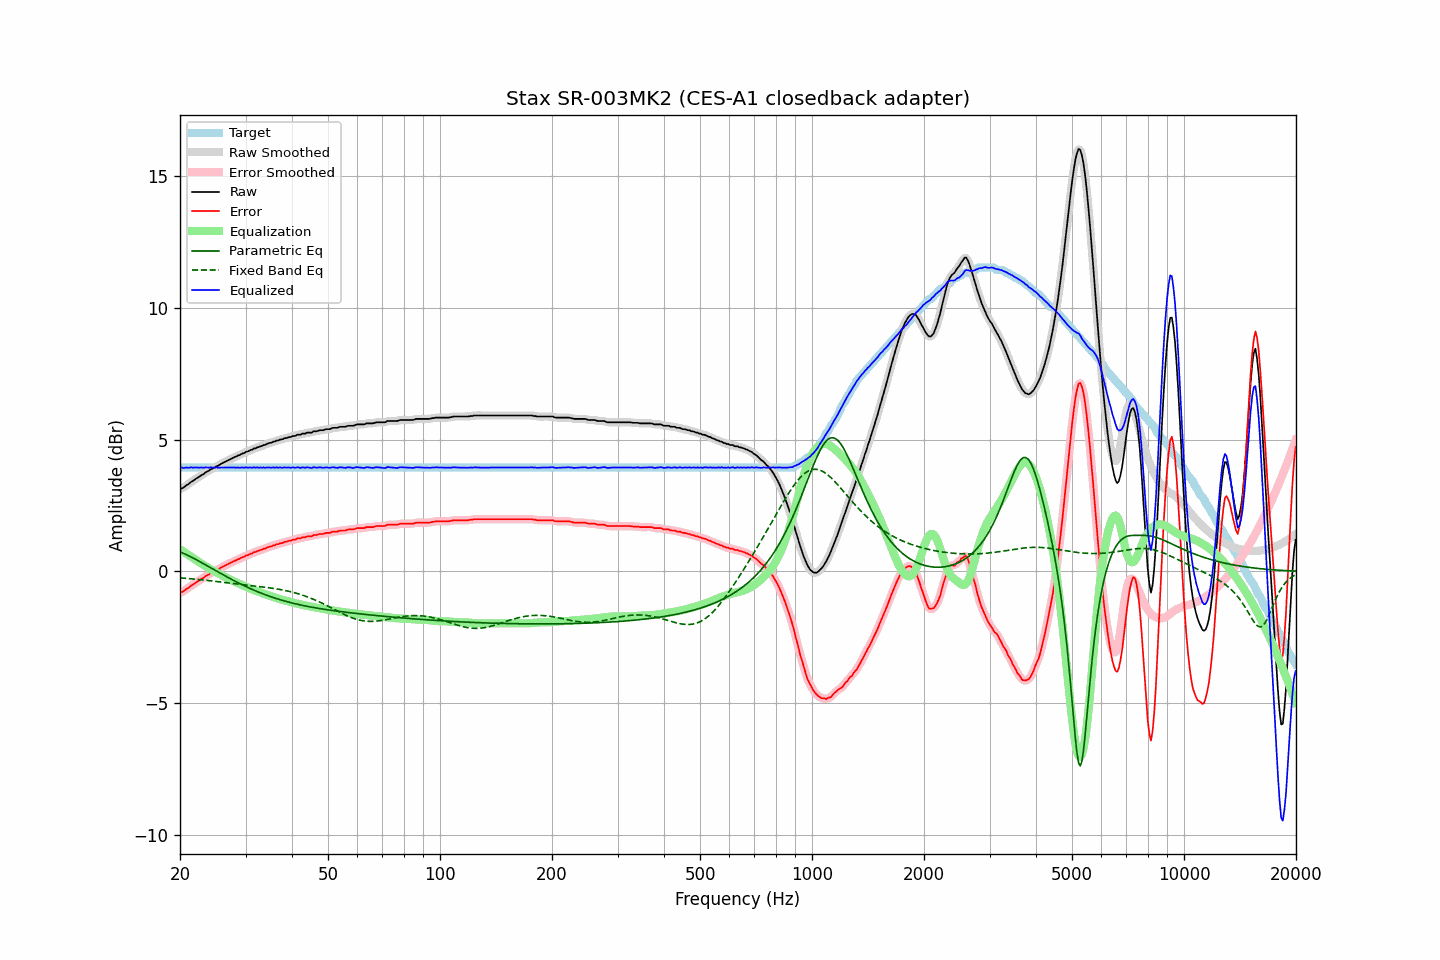

The data file committed next to this chart (first rows):
frequency, raw, error, smoothed, error_smoothed, equalization, parametric_eq, fixed_band_eq, equalized_raw, equalized_smoothed, target
20.00, 3.12, -0.82, 3.12, -0.82, 0.84, 0.74, -0.25, 3.95, 3.95, 3.94
20.20, 3.15, -0.79, 3.15, -0.79, 0.79, 0.71, -0.25, 3.94, 3.94, 3.94
20.40, 3.17, -0.77, 3.18, -0.76, 0.75, 0.68, -0.26, 3.92, 3.93, 3.94
20.61, 3.22, -0.72, 3.22, -0.72, 0.71, 0.66, -0.26, 3.93, 3.93, 3.94
20.81, 3.27, -0.67, 3.26, -0.68, 0.67, 0.63, -0.27, 3.94, 3.93, 3.94
21.02, 3.30, -0.64, 3.31, -0.63, 0.63, 0.60, -0.28, 3.93, 3.94, 3.94
21.23, 3.35, -0.59, 3.35, -0.59, 0.59, 0.57, -0.28, 3.94, 3.94, 3.94
21.44, 3.40, -0.54, 3.39, -0.55, 0.55, 0.54, -0.29, 3.95, 3.94, 3.94
21.66, 3.43, -0.51, 3.44, -0.50, 0.51, 0.51, -0.29, 3.94, 3.94, 3.94
21.87, 3.48, -0.46, 3.48, -0.46, 0.47, 0.48, -0.30, 3.94, 3.94, 3.94
22.09, 3.52, -0.42, 3.52, -0.42, 0.42, 0.44, -0.30, 3.94, 3.94, 3.94
22.31, 3.56, -0.38, 3.56, -0.38, 0.38, 0.41, -0.31, 3.94, 3.94, 3.94
22.54, 3.59, -0.35, 3.59, -0.35, 0.34, 0.38, -0.32, 3.93, 3.94, 3.94
22.76, 3.64, -0.30, 3.63, -0.31, 0.31, 0.34, -0.32, 3.94, 3.94, 3.94
22.99, 3.67, -0.27, 3.67, -0.27, 0.27, 0.31, -0.33, 3.93, 3.94, 3.94
23.22, 3.71, -0.23, 3.71, -0.23, 0.23, 0.27, -0.33, 3.94, 3.94, 3.94
23.45, 3.76, -0.18, 3.75, -0.19, 0.19, 0.24, -0.34, 3.95, 3.94, 3.94
23.69, 3.79, -0.15, 3.79, -0.15, 0.15, 0.20, -0.35, 3.94, 3.94, 3.94
23.92, 3.82, -0.12, 3.83, -0.11, 0.12, 0.17, -0.36, 3.93, 3.94, 3.94
24.16, 3.87, -0.07, 3.86, -0.08, 0.08, 0.14, -0.36, 3.95, 3.94, 3.94
24.40, 3.90, -0.04, 3.90, -0.04, 0.04, 0.10, -0.37, 3.94, 3.94, 3.94
24.65, 3.93, -0.01, 3.93, -0.01, 0.01, 0.07, -0.38, 3.94, 3.94, 3.94
24.89, 3.96, 0.02, 3.96, 0.02, -0.02, 0.03, -0.38, 3.94, 3.94, 3.94
25.14, 4.00, 0.06, 3.99, 0.05, -0.06, -0.00, -0.39, 3.94, 3.94, 3.94
25.39, 4.02, 0.08, 4.02, 0.09, -0.09, -0.04, -0.40, 3.93, 3.94, 3.94
25.65, 4.06, 0.12, 4.06, 0.12, -0.12, -0.07, -0.41, 3.94, 3.94, 3.94
25.91, 4.10, 0.16, 4.09, 0.15, -0.15, -0.11, -0.41, 3.94, 3.94, 3.94
26.16, 4.13, 0.19, 4.13, 0.19, -0.18, -0.14, -0.42, 3.94, 3.94, 3.94
26.43, 4.16, 0.22, 4.16, 0.22, -0.22, -0.17, -0.43, 3.94, 3.94, 3.94
26.69, 4.19, 0.25, 4.19, 0.25, -0.25, -0.21, -0.44, 3.94, 3.94, 3.94
26.96, 4.22, 0.28, 4.22, 0.28, -0.28, -0.24, -0.44, 3.94, 3.94, 3.94
27.23, 4.25, 0.31, 4.25, 0.31, -0.31, -0.27, -0.45, 3.94, 3.94, 3.94
27.50, 4.28, 0.34, 4.28, 0.34, -0.34, -0.31, -0.46, 3.94, 3.94, 3.94
27.77, 4.31, 0.37, 4.31, 0.37, -0.37, -0.34, -0.47, 3.94, 3.94, 3.94
28.05, 4.34, 0.40, 4.34, 0.40, -0.40, -0.37, -0.47, 3.94, 3.94, 3.94
28.33, 4.36, 0.42, 4.36, 0.42, -0.42, -0.40, -0.48, 3.93, 3.94, 3.94
28.62, 4.40, 0.46, 4.39, 0.45, -0.45, -0.43, -0.49, 3.95, 3.94, 3.94
28.90, 4.41, 0.47, 4.42, 0.48, -0.48, -0.46, -0.50, 3.93, 3.94, 3.94
29.19, 4.45, 0.51, 4.44, 0.50, -0.51, -0.49, -0.50, 3.94, 3.94, 3.94
29.48, 4.48, 0.54, 4.47, 0.53, -0.53, -0.52, -0.51, 3.95, 3.94, 3.94
29.78, 4.49, 0.55, 4.50, 0.56, -0.56, -0.55, -0.52, 3.93, 3.94, 3.94
30.08, 4.54, 0.60, 4.53, 0.59, -0.59, -0.58, -0.52, 3.95, 3.94, 3.94
30.38, 4.55, 0.61, 4.55, 0.61, -0.61, -0.61, -0.53, 3.93, 3.94, 3.94
30.68, 4.58, 0.64, 4.58, 0.64, -0.64, -0.64, -0.54, 3.94, 3.94, 3.94
30.99, 4.61, 0.67, 4.60, 0.66, -0.66, -0.66, -0.55, 3.94, 3.94, 3.94
31.30, 4.62, 0.68, 4.63, 0.69, -0.69, -0.69, -0.55, 3.93, 3.94, 3.94
31.61, 4.67, 0.73, 4.65, 0.71, -0.71, -0.72, -0.56, 3.95, 3.94, 3.94
31.93, 4.67, 0.73, 4.68, 0.74, -0.74, -0.74, -0.57, 3.93, 3.94, 3.94
32.24, 4.71, 0.77, 4.70, 0.76, -0.76, -0.77, -0.57, 3.95, 3.94, 3.94
32.57, 4.72, 0.78, 4.72, 0.78, -0.78, -0.79, -0.58, 3.94, 3.94, 3.94
32.89, 4.75, 0.81, 4.75, 0.81, -0.81, -0.82, -0.59, 3.94, 3.94, 3.94
33.22, 4.76, 0.82, 4.76, 0.82, -0.83, -0.84, -0.59, 3.93, 3.94, 3.94
33.55, 4.80, 0.86, 4.79, 0.85, -0.85, -0.87, -0.60, 3.95, 3.94, 3.94
33.89, 4.80, 0.86, 4.81, 0.87, -0.87, -0.89, -0.61, 3.93, 3.94, 3.94
34.23, 4.84, 0.90, 4.83, 0.90, -0.89, -0.91, -0.62, 3.94, 3.94, 3.94
34.57, 4.86, 0.92, 4.85, 0.91, -0.91, -0.93, -0.62, 3.94, 3.94, 3.94
34.92, 4.88, 0.94, 4.88, 0.94, -0.94, -0.96, -0.63, 3.94, 3.94, 3.94
35.27, 4.89, 0.95, 4.89, 0.96, -0.96, -0.98, -0.64, 3.93, 3.94, 3.94
35.62, 4.93, 0.99, 4.92, 0.98, -0.98, -1.00, -0.65, 3.95, 3.94, 3.94
35.97, 4.93, 0.99, 4.94, 1.00, -1.00, -1.02, -0.66, 3.93, 3.94, 3.94
... 635 more rows
